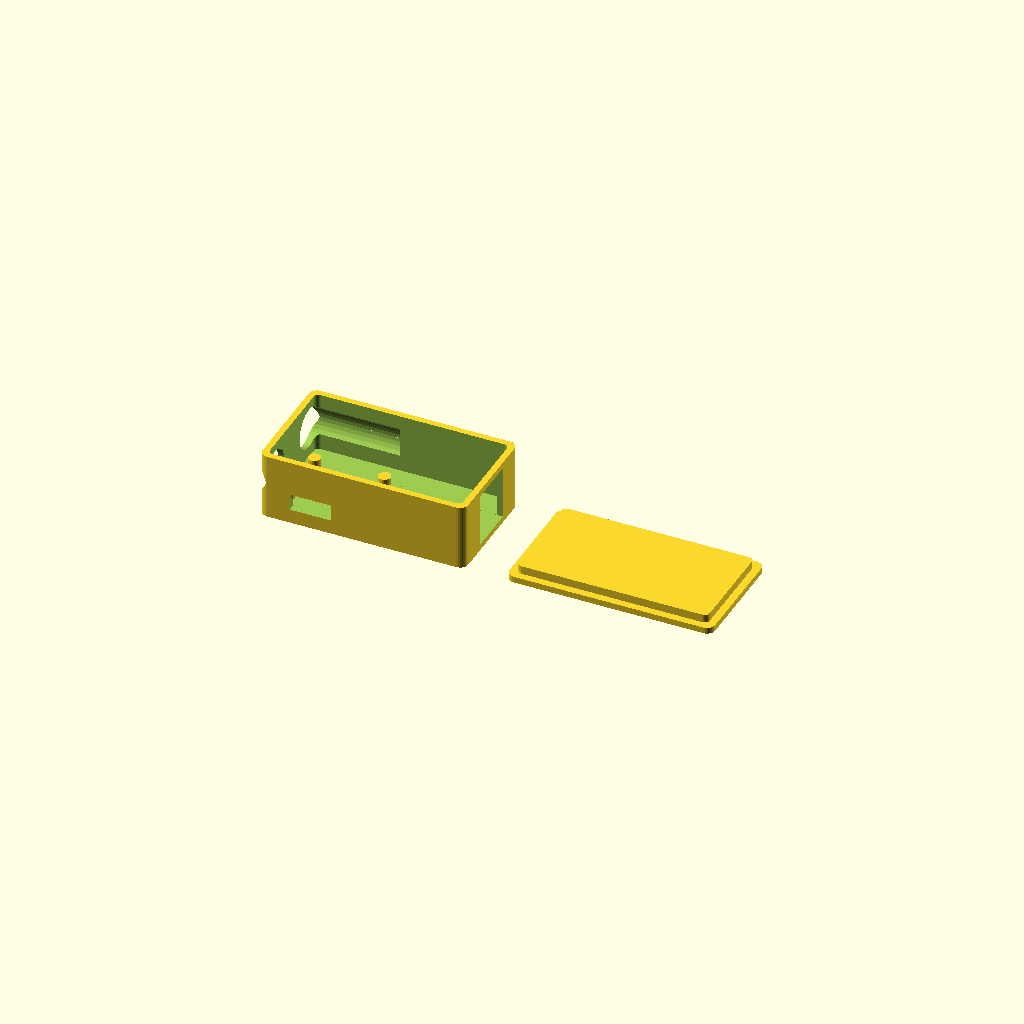
Cell 1: the model at its default parameters.
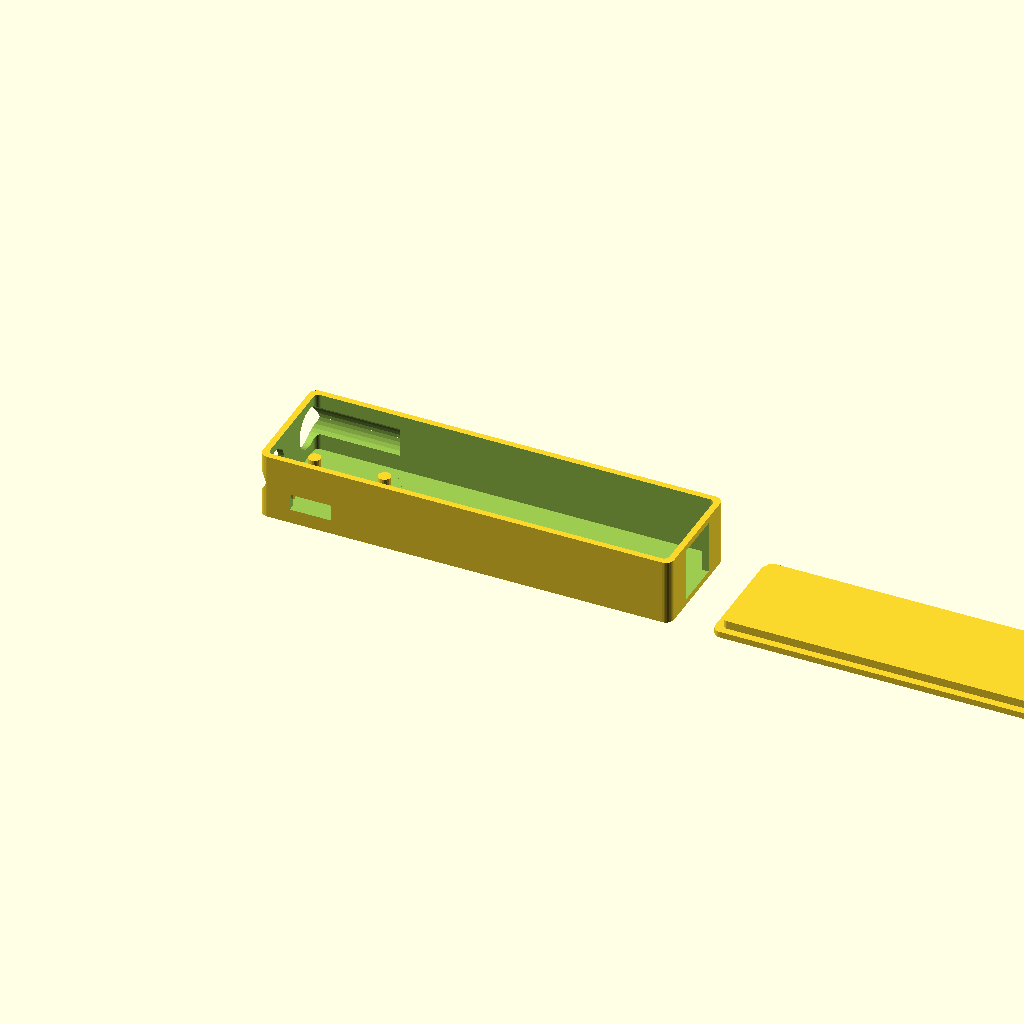
Cell 2 — case_length set to 100, the other parameters unchanged.
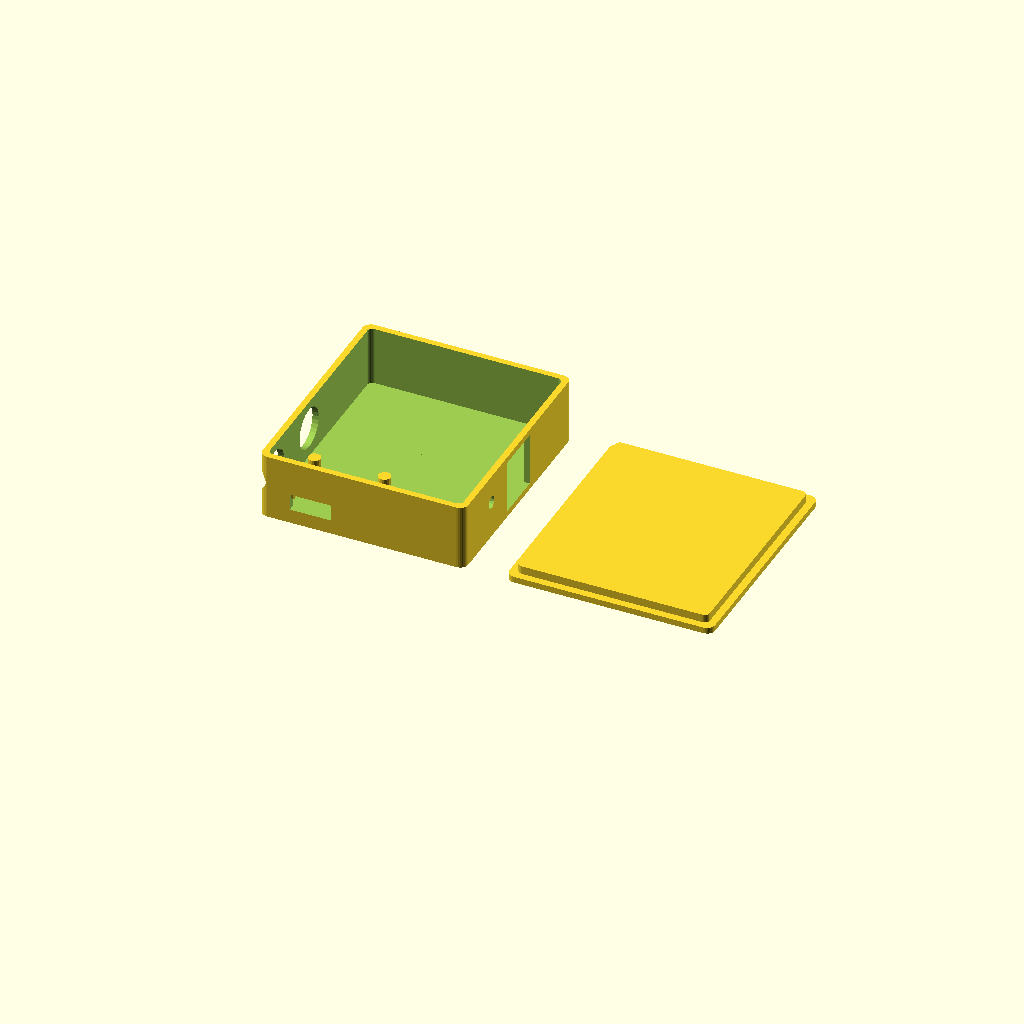
Cell 3 — case_width set to 56, the other parameters unchanged.
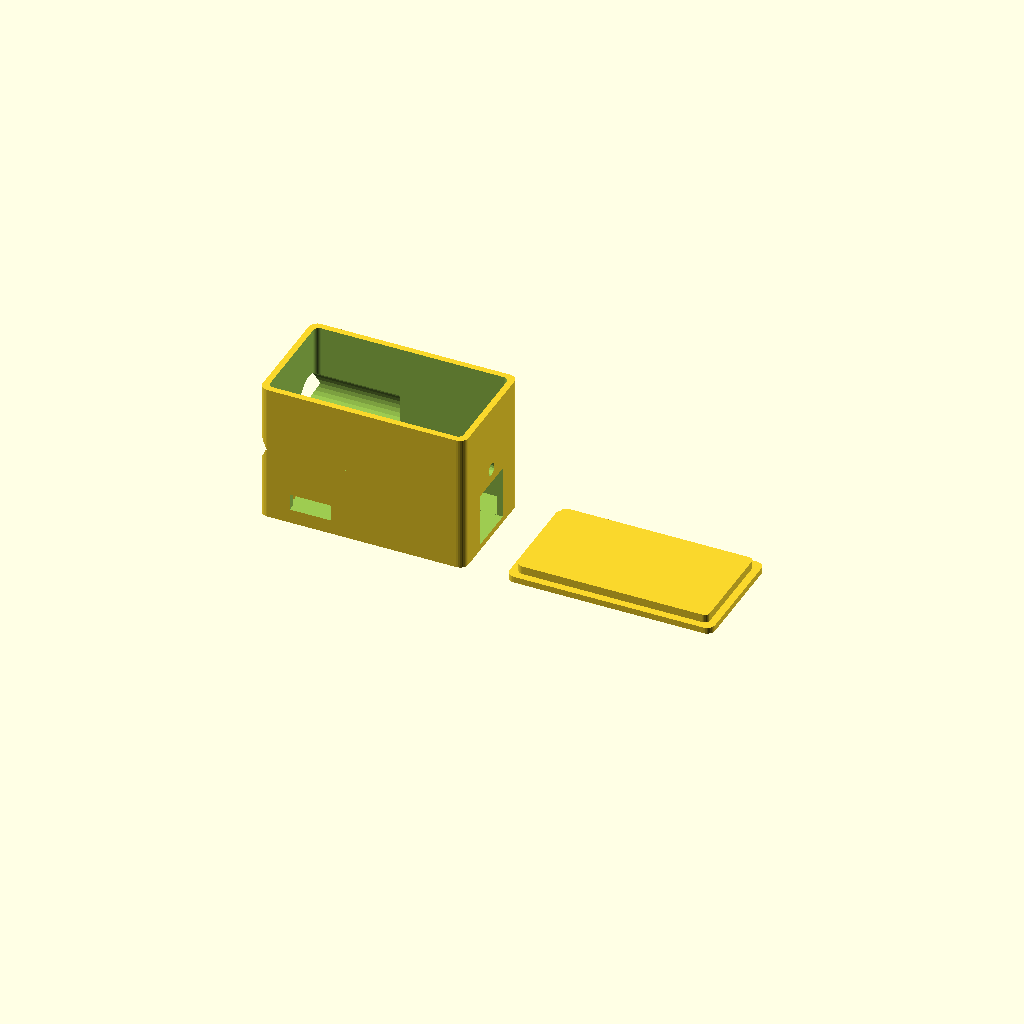
Cell 4: case_height = 36 (everything else at default).
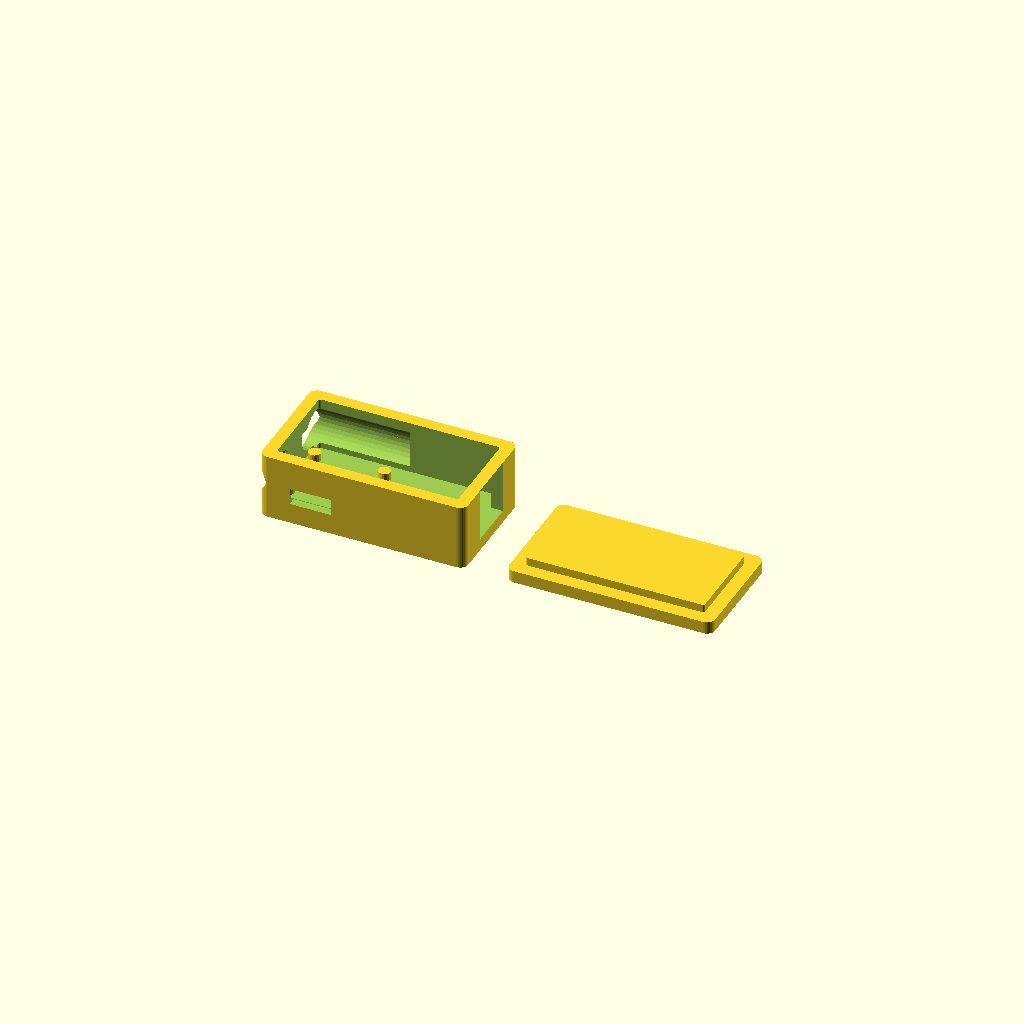
Cell 5: the same model with wall_thickness = 3.
All cells are drawn from one camera (rotation 55°, 0°, 25°, orthographic, colour scheme Cornfield), so only the parameter changes between them.
The OpenSCAD source (enclosure/compact_rx_case.scad):
// =====================================================
// Compact RX Enclosure - Parametric OpenSCAD Design
// =====================================================
// For: XIAO ESP32-C3 + DRV8833 + LiPo + Motors
// Target: Hot Wheels sized prototype testing
//
// To generate STL:
// 1. Open in OpenSCAD
// 2. Adjust parameters below for your components
// 3. Press F6 to render
// 4. Export as STL
// =====================================================

// ================== PARAMETERS ==================

// Main case dimensions (adjust to fit your chassis)
case_length = 50;      // X dimension (mm)
case_width = 28;       // Y dimension (mm)
case_height = 18;      // Z dimension (mm)
wall_thickness = 1.5;  // Wall thickness (mm)
corner_radius = 2;     // Corner rounding (mm)

// XIAO ESP32-C3 dimensions
xiao_length = 21;
xiao_width = 17.5;
xiao_height = 4;
xiao_x_offset = 2;     // Position from left wall
xiao_y_offset = 5;     // Position from front wall

// DRV8833 dimensions
drv_length = 15;
drv_width = 10;
drv_height = 3;
drv_x_offset = 25;     // Position from left wall
drv_y_offset = 9;      // Position from front wall

// LiPo battery dimensions (adjust for your battery)
battery_length = 25;   // 501230 or similar
battery_width = 12;
battery_height = 5;
battery_x_offset = 12; // Centered under electronics
battery_y_offset = 8;

// Motor mount dimensions
motor_diameter = 10;   // N20 or similar micro motor
motor_length = 20;     // Including gearbox
motor_spacing = 18;    // Distance between motor centers
motor_y_offset = 14;   // From front of case

// Servo slot dimensions
servo_width = 12;
servo_length = 25;
servo_height = 8;

// USB-C access hole
usb_width = 10;
usb_height = 4;

// Wire routing holes
wire_hole_diameter = 3;

// Lid attachment
lid_lip_height = 2;
lid_tolerance = 0.3;

// ================== MODULES ==================

// Rounded box helper
module rounded_box(length, width, height, radius) {
    hull() {
        translate([radius, radius, 0])
            cylinder(h=height, r=radius, $fn=32);
        translate([length-radius, radius, 0])
            cylinder(h=height, r=radius, $fn=32);
        translate([radius, width-radius, 0])
            cylinder(h=height, r=radius, $fn=32);
        translate([length-radius, width-radius, 0])
            cylinder(h=height, r=radius, $fn=32);
    }
}

// Motor mount cutout
module motor_mount(diameter, length) {
    rotate([0, 90, 0])
        cylinder(h=length+wall_thickness*2, d=diameter, $fn=32);
}

// XIAO cutout with USB access
module xiao_cutout() {
    // Main board space
    translate([xiao_x_offset, xiao_y_offset, wall_thickness])
        cube([xiao_length + 1, xiao_width + 1, xiao_height + 5]);

    // USB-C access hole (back of case)
    translate([xiao_x_offset + xiao_length/2 - usb_width/2, -1, wall_thickness + 2])
        cube([usb_width, wall_thickness + 2, usb_height]);
}

// DRV8833 cutout
module drv8833_cutout() {
    translate([drv_x_offset, drv_y_offset, wall_thickness])
        cube([drv_length + 1, drv_width + 1, drv_height + 5]);
}

// Battery compartment
module battery_compartment() {
    translate([battery_x_offset, battery_y_offset, wall_thickness])
        cube([battery_length + 1, battery_width + 1, battery_height + 1]);
}

// Wire routing holes
module wire_holes() {
    // Between battery and electronics
    translate([battery_x_offset + battery_length/2, battery_y_offset + battery_width/2, -1])
        cylinder(h=wall_thickness + 2, d=wire_hole_diameter, $fn=16);

    // Motor wire holes
    translate([5, motor_y_offset, case_height/2])
        rotate([0, 90, 0])
            cylinder(h=wall_thickness + 2, d=wire_hole_diameter, $fn=16);
    translate([case_length - wall_thickness - 1, motor_y_offset, case_height/2])
        rotate([0, 90, 0])
            cylinder(h=wall_thickness + 2, d=wire_hole_diameter, $fn=16);
}

// Servo slot
module servo_slot() {
    translate([case_length - servo_length - wall_thickness,
               case_width/2 - servo_width/2,
               wall_thickness])
        cube([servo_length + wall_thickness + 1, servo_width, servo_height + 5]);
}

// ================== MAIN CASE ==================

module case_bottom() {
    difference() {
        // Outer shell
        rounded_box(case_length, case_width, case_height - lid_lip_height, corner_radius);

        // Inner hollow
        translate([wall_thickness, wall_thickness, wall_thickness])
            rounded_box(case_length - wall_thickness*2,
                       case_width - wall_thickness*2,
                       case_height,
                       corner_radius - wall_thickness/2);

        // Component cutouts
        xiao_cutout();
        drv8833_cutout();
        battery_compartment();
        servo_slot();
        wire_holes();

        // Motor mounts (through holes on sides)
        translate([-1, motor_y_offset - motor_spacing/2, case_height/2])
            motor_mount(motor_diameter, motor_length);
        translate([-1, motor_y_offset + motor_spacing/2, case_height/2])
            motor_mount(motor_diameter, motor_length);
    }

    // Add mounting posts for XIAO
    translate([xiao_x_offset + 2, xiao_y_offset + 2, wall_thickness])
        cylinder(h=2, d=3, $fn=16);
    translate([xiao_x_offset + xiao_length - 2, xiao_y_offset + 2, wall_thickness])
        cylinder(h=2, d=3, $fn=16);
    translate([xiao_x_offset + 2, xiao_y_offset + xiao_width - 2, wall_thickness])
        cylinder(h=2, d=3, $fn=16);
    translate([xiao_x_offset + xiao_length - 2, xiao_y_offset + xiao_width - 2, wall_thickness])
        cylinder(h=2, d=3, $fn=16);
}

// ================== LID ==================

module case_lid() {
    difference() {
        union() {
            // Main lid
            rounded_box(case_length, case_width, wall_thickness, corner_radius);

            // Inner lip for snap fit
            translate([wall_thickness + lid_tolerance,
                      wall_thickness + lid_tolerance,
                      wall_thickness])
                rounded_box(case_length - wall_thickness*2 - lid_tolerance*2,
                           case_width - wall_thickness*2 - lid_tolerance*2,
                           lid_lip_height,
                           corner_radius - wall_thickness/2);
        }

        // Ventilation holes
        for (x = [10 : 8 : case_length - 10]) {
            for (y = [8 : 6 : case_width - 8]) {
                translate([x, y, -1])
                    cylinder(h=wall_thickness + 2, d=2, $fn=16);
            }
        }

        // Status LED window
        translate([xiao_x_offset + xiao_length/2, xiao_y_offset + xiao_width/2, -1])
            cylinder(h=wall_thickness + 2, d=4, $fn=16);
    }
}

// ================== RENDER ==================

// Uncomment one of these to render:

// Both parts side by side (for viewing)
case_bottom();
translate([case_length + 10, 0, 0])
    case_lid();

// Just the bottom case
// case_bottom();

// Just the lid
// case_lid();

// ================== PRINT SETTINGS ==================
//
// Recommended settings:
// - Layer height: 0.2mm
// - Infill: 20%
// - Supports: No (designed to print without)
// - Material: PLA or PETG
// - Print time: ~30 minutes per part
//
// =====================================================
Customizer parameters (derived from the source; name, type, default, range or options):
case_length: number, default 50
case_width: number, default 28
case_height: number, default 18
wall_thickness: number, default 1.5
corner_radius: number, default 2
xiao_length: number, default 21
xiao_width: number, default 17.5
xiao_height: number, default 4
xiao_x_offset: number, default 2
xiao_y_offset: number, default 5
drv_length: number, default 15
drv_width: number, default 10
drv_height: number, default 3
drv_x_offset: number, default 25
drv_y_offset: number, default 9
battery_length: number, default 25
battery_width: number, default 12
battery_height: number, default 5
battery_x_offset: number, default 12
battery_y_offset: number, default 8
motor_diameter: number, default 10
motor_length: number, default 20
motor_spacing: number, default 18
motor_y_offset: number, default 14
servo_width: number, default 12
servo_length: number, default 25
servo_height: number, default 8
usb_width: number, default 10
usb_height: number, default 4
wire_hole_diameter: number, default 3
lid_lip_height: number, default 2
lid_tolerance: number, default 0.3
